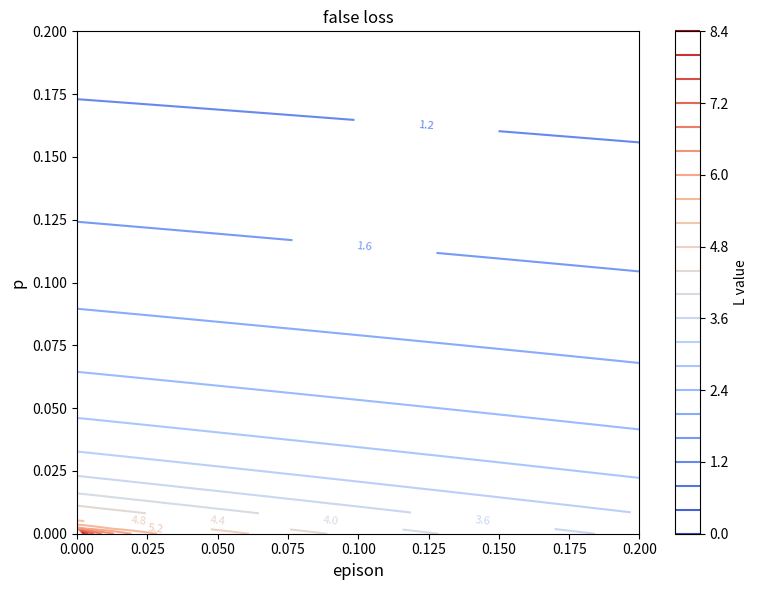

Write Python code to recreate this figure.
#
# ! 等高线图的绘制
import numpy as np
import matplotlib.pyplot as plt
from mpl_toolkits.mplot3d import Axes3D
import matplotlib.cm as cm

c=9

x = np.linspace(0,1,500)  # epison
y = np.linspace(0,1,500)  # p
X, Y = np.meshgrid(x,y)
# Z = 1 - Y + X * (2* Y-1) # 分对的
Z = Y+X*(1-2*Y)/(c-1) # 分错的
L = -(1-Z)**2*np.log(Z)

plt.figure(figsize=(8,6))
contour = plt.contour(X, Y, L, levels=20,cmap='coolwarm')

cbar=plt.colorbar(contour)
cbar.set_label('L value')
plt.clabel(contour, inline=True, fontsize=8)

plt.xlim(0,0.2)
plt.ylim(0,0.2)

plt.title('false loss')
plt.xlabel('epison', fontsize=12)
plt.ylabel('p', fontsize=12)

plt.tight_layout()
plt.show()